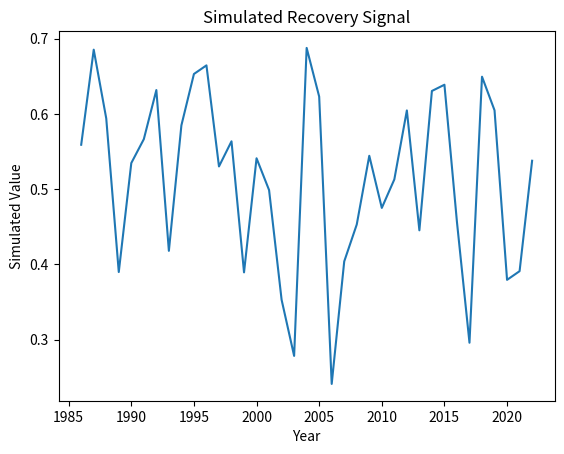

The script that saved this image:
"""
Script: vpd_anomaly_effects_01.py
Author: Lisa
Description: Placeholder for EO-based forest recovery analysis on topic: vpd_anomaly_effects
"""

import numpy as np
import pandas as pd
import matplotlib.pyplot as plt

def run_vpd_anomaly_effects():
    years = np.arange(1986, 2023)
    values = np.random.normal(loc=0.5, scale=0.1, size=len(years))
    trend = np.polyfit(years, values, 1)
    print(f"Simulated trend slope: {trend[0]:.4f}")
    plt.plot(years, values)
    plt.title('Simulated Recovery Signal')
    plt.xlabel('Year')
    plt.ylabel('Simulated Value')
    plt.savefig(f'output_plot_%s_%02d.png')


if __name__ == "__main__":
    run_vpd_anomaly_effects()
